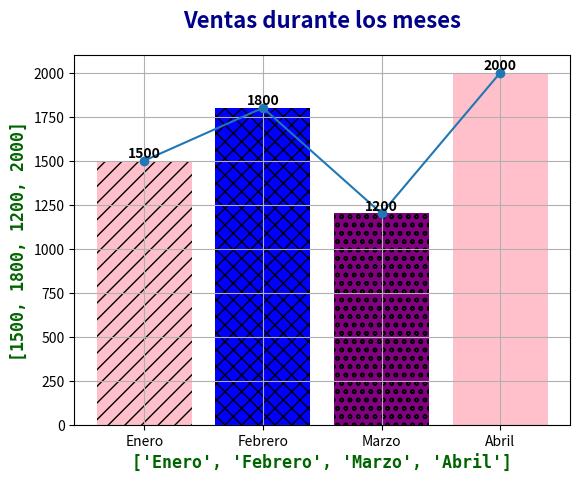

Write Python code to recreate this figure.
import matplotlib.pyplot as plt

Meses = ['Enero', 'Febrero', 'Marzo', 'Abril']
Ventas = [1500, 1800, 1200, 2000]
gasto_publicitario= [500, 700, 400, 800]


Colores = ["Pink", "Blue", "Purple"]
Texture = ["//", "xx", "oo"]

plt.bar(Meses, Ventas)#color="skyblue", edgecolor="darkblue"
var=plt.bar(Meses,Ventas, color=Colores, linewidth=1)
for bar, texture in zip (var,Texture):
    bar.set_hatch(texture)

for i, bar in enumerate(var):
    altura = bar.get_height() #Obtiene la altura actual, es decir el valor que representa[50,80,40]
    plt.text(bar.get_x() + bar.get_width() / 2, altura + 0.7,  # ← cambia de +2 a +5
             str(Ventas[i]),#Convierte el valor de la barra en texto para mostrarlo como etiqueta
             ha='center', va='bottom',
             fontsize=10, fontweight='bold')


plt.title("Ventas por Producto",fontsize=16, fontweight='bold', color='darkblue',fontfamily='sans-serif', pad=20)#, fontsize=16, fontweight='bold', color='darkblue',fontfamily='sans-serif', pad=20
plt.xlabel("Productos",fontsize=12, fontweight='bold', color='darkgreen', fontfamily='monospace')#fontsize=12, fontweight='bold', color='darkgreen', fontfamily='monospace'
plt.ylabel("Ventas", fontsize=12, fontweight='bold', color='darkgreen', fontfamily='monospace')#
plt.show()

meses= ["Enero", "Febrero", "Marzo"]
Ventas = [150, 200, 100]




import matplotlib.pyplot as plt

Meses = ['Enero', 'Febrero', 'Marzo', 'Abril']
Ventas = [1500, 1800, 1200, 2000]
gasto_publicitario= [500, 700, 400, 800]

plt.plot( Meses,Ventas, marker='o')
plt.title('Ventas durante los meses', fontsize=16, fontweight='bold', color='darkblue', fontfamily='sans-serif', pad=20)
plt.xlabel(Meses, fontsize=12, fontweight='bold', color='darkgreen', fontfamily='monospace')
plt.ylabel(Ventas, fontsize=12, fontweight='bold', color='darkgreen', fontfamily='monospace')
plt.grid(True)
plt.show()




